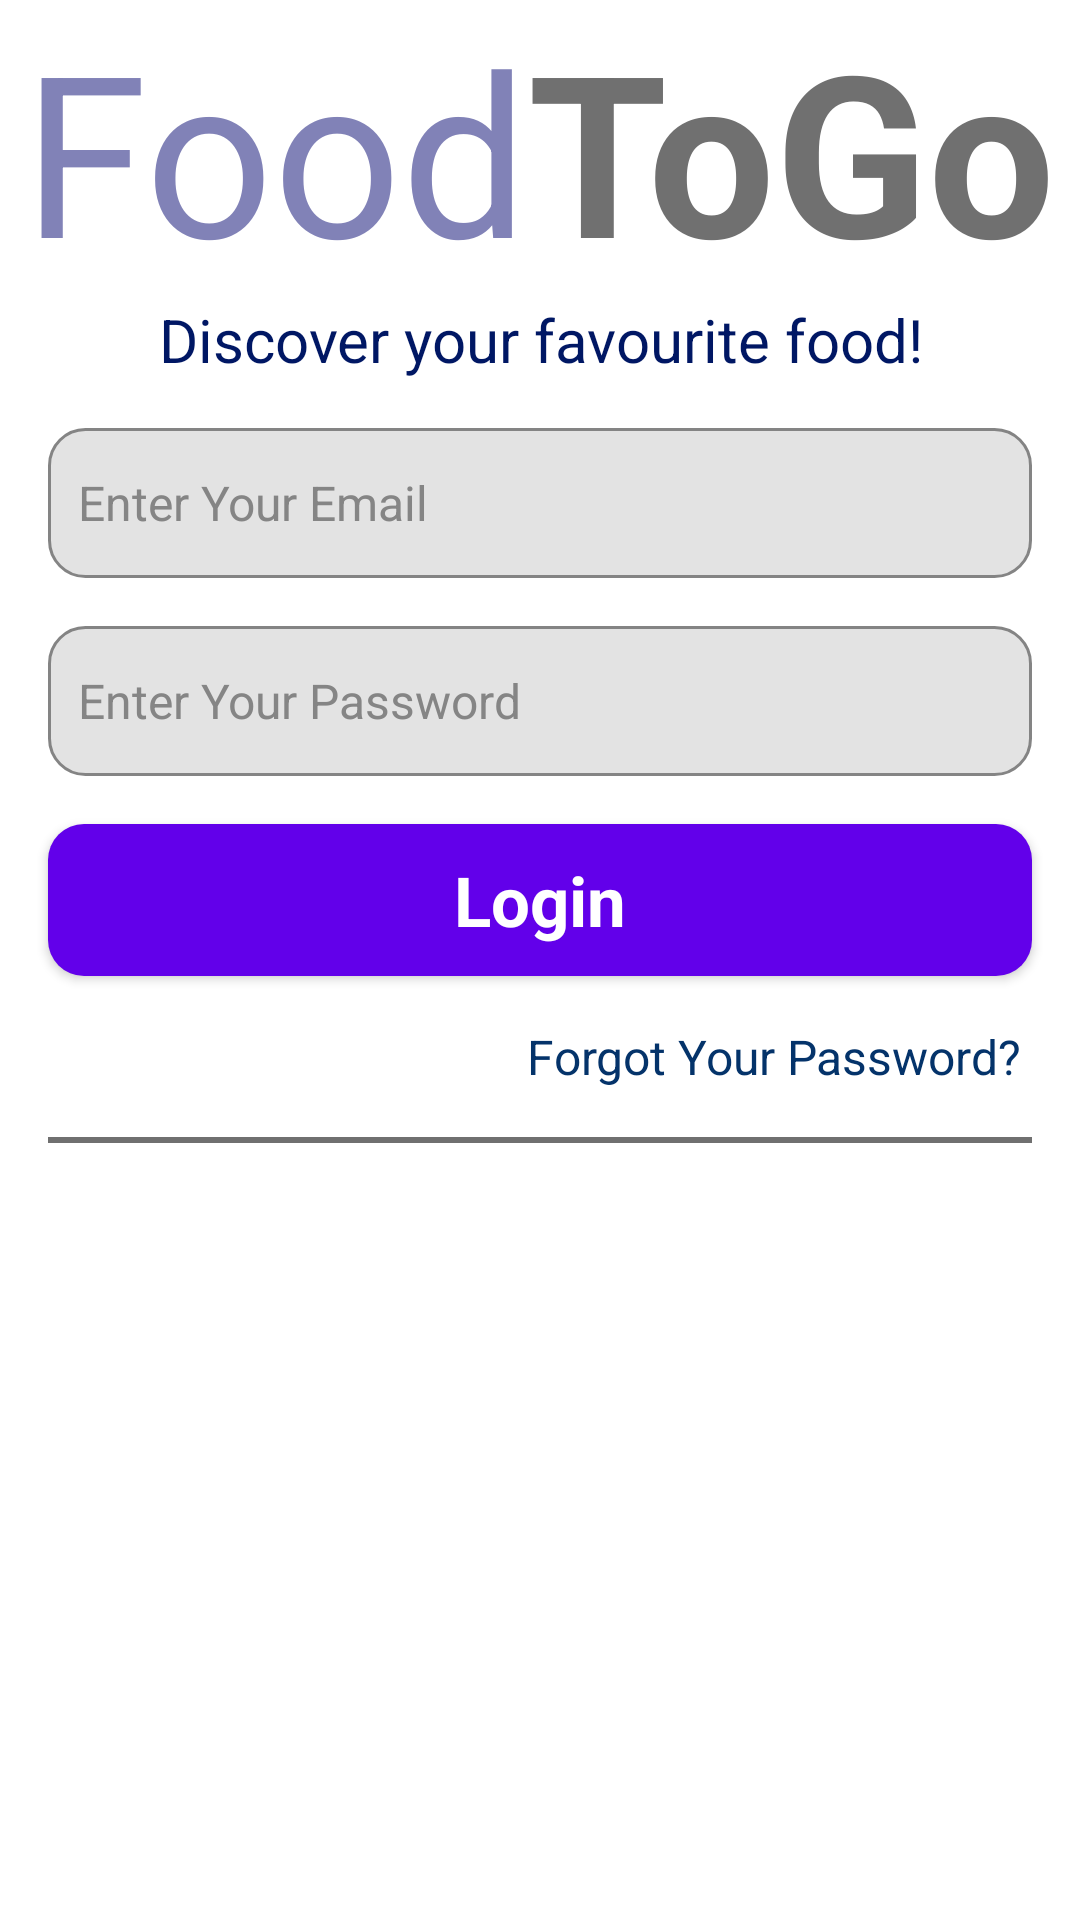

The Android layout XML behind this screen, and the referenced resources:
<!-- AndroidManifest.xml: application theme Theme.FoodApplication -->
<!-- res/layout/activity_login.xml -->
<?xml version="1.0" encoding="utf-8"?>
<androidx.constraintlayout.widget.ConstraintLayout
    xmlns:android="http://schemas.android.com/apk/res/android"
    xmlns:app="http://schemas.android.com/apk/res-auto"
    xmlns:tools="http://schemas.android.com/tools"
    android:layout_width="match_parent"
    android:background="#ffffff"
    android:layout_height="match_parent"
    tools:context=".userInterface.LoginActivity">



    <ScrollView
        android:layout_width="match_parent"
        android:layout_height="match_parent">


        <LinearLayout
            android:layout_width="match_parent"
            android:layout_height="wrap_content"
            android:orientation="vertical">

            <LinearLayout
                android:layout_width="match_parent"
                android:layout_height="match_parent"
                android:orientation="horizontal"
                android:gravity="center_horizontal">

                <TextView
                    android:id="@+id/textView7"
                    android:layout_width="wrap_content"
                    android:layout_height="wrap_content"
                    android:textSize="75sp"
                    android:textColor="#8182b7"
                    android:text="Food" />

                <TextView
                    android:id="@+id/textView6"
                    android:layout_width="wrap_content"
                    android:layout_height="wrap_content"
                    android:textColor="#707070"
                    android:textSize="75sp"
                    android:textStyle="bold"
                    android:text="ToGo" />
            </LinearLayout>

            <TextView
                android:id="@+id/textView8"
                android:layout_width="match_parent"
                android:layout_height="wrap_content"
                android:textColor="#001764"
                android:textSize="20sp"
                android:textAlignment="center"
                android:text="Discover your favourite food!" />

            <EditText
                android:id="@+id/emailText"
                android:layout_width="match_parent"
                android:layout_height="50dp"
                android:layout_marginStart="16dp"
                android:layout_marginTop="16dp"
                android:layout_marginEnd="16dp"
                android:background="@drawable/grey_background"
                android:drawableStart="@drawable/ic_email"
                android:drawablePadding="12dp"
                android:ems="10"
                android:hint="Enter Your Email"
                android:inputType="textPersonName"
                android:padding="10dp"
                android:textColorHint="#858585"
                android:textSize="16sp" />

            <EditText
                android:id="@+id/passwordText"
                android:layout_width="match_parent"
                android:layout_height="50dp"
                android:layout_marginStart="16dp"
                android:layout_marginTop="16dp"
                android:layout_marginEnd="16dp"
                android:background="@drawable/grey_background"
                android:drawableStart="@drawable/ic_lock"
                android:drawablePadding="12dp"
                android:ems="10"
                android:hint="Enter Your Password"
                android:inputType="textPassword"
                android:padding="10dp"
                android:textColorHint="#858585"
                android:textSize="16sp" />

            <Button
                android:id="@+id/button2"
                style="@android:style/Widget.Button"
                android:layout_width="match_parent"
                android:layout_height="wrap_content"
                android:layout_marginStart="16dp"
                android:layout_marginTop="16dp"
                android:layout_marginEnd="16dp"
                android:background="@drawable/purple_background"
                android:onClick="onLogin"
                android:text="Login"
                android:textColor="#ffffff"
                android:textSize="23sp"
                android:textStyle="bold" />

            <TextView
                android:id="@+id/textView9"
                android:layout_width="match_parent"
                android:layout_height="wrap_content"
                android:layout_marginTop="16dp"
                android:layout_marginEnd="16dp"
                android:onClick="onSignUp"
                android:text="Forgot Your Password? "
                android:textAlignment="viewEnd"
                android:textColor="#04336a"
                android:textSize="16sp" />

            <View
                android:id="@+id/view7"
                android:layout_width="match_parent"
                android:layout_height="2dp"
                android:layout_marginStart="16dp"
                android:layout_marginEnd="16dp"
                android:layout_marginBottom="16dp"
                android:background="#707070"
                android:layout_marginTop="16dp"/>

            <LinearLayout
                android:layout_width="match_parent"
                android:layout_height="match_parent"
                android:orientation="horizontal">

            </LinearLayout>
        </LinearLayout>
    </ScrollView>
</androidx.constraintlayout.widget.ConstraintLayout>
<!-- resources referenced by this layout -->
<resources>
  <!-- drawable grey_background (drawable) -->
  <?xml version="1.0" encoding="utf-8"?>
  <selector xmlns:android="http://schemas.android.com/apk/res/android">
  
      <item>
          <shape android:shape="rectangle">
              <solid android:color="#e3e3e3"/>
              <corners android:radius="12dp"/>
              <stroke android:color="#848484" android:width="1dp"/>
          </shape>
      </item>
  
  </selector>
  <!-- drawable purple_background (drawable) -->
  <?xml version="1.0" encoding="utf-8"?>
  <selector xmlns:android="http://schemas.android.com/apk/res/android">
      <item>
          <shape android:shape="rectangle" >
              <solid android:color="#7500db" />
              <corners android:radius="12dp" />
          </shape>
      </item>
  </selector>
  <style name="Theme.FoodApplication" parent="Theme.MaterialComponents.DayNight.DarkActionBar">
          
          <item name="colorPrimary">@color/colorPrimary</item>
          <item name="colorPrimaryVariant">@color/colorPrimaryDark</item>
          <item name="colorOnPrimary">@color/colorAccent</item>
          <item name="actionModeBackground">@color/contextualActionBarColor</item>
  
          
  
  
          <item name="colorOnSecondary">@color/black</item>
          
          <item name="android:statusBarColor">@color/statusBarColor</item>
          
      </style>
  <color name="colorPrimary">#6200EA</color>
  <color name="colorPrimaryDark">#5502C8</color>
  <color name="colorAccent">#9D46FF</color>
  <color name="contextualActionBarColor">@color/dark</color>
  <color name="black">#000000</color>
  <color name="statusBarColor">@color/colorPrimaryDark</color>
  <color name="dark">#313C44</color>
</resources>
